Run: headless pygame with SDL's dummy video driver; simulated clock (each Clock.tick advances the game by its frame time, no real sleeping); random seed 0; keys injected as events and as key.get_pressed() state; no mouse input.
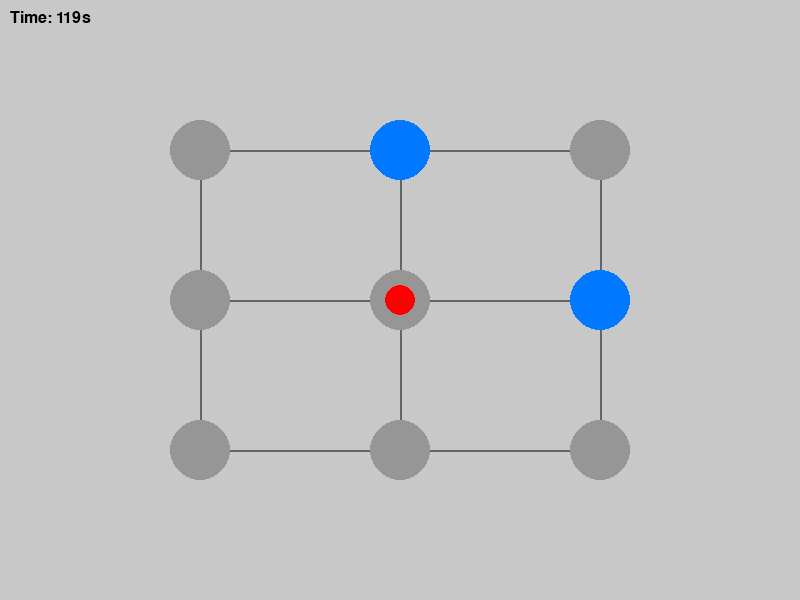
Frame 1 of 4 · flips 1–60 · no input
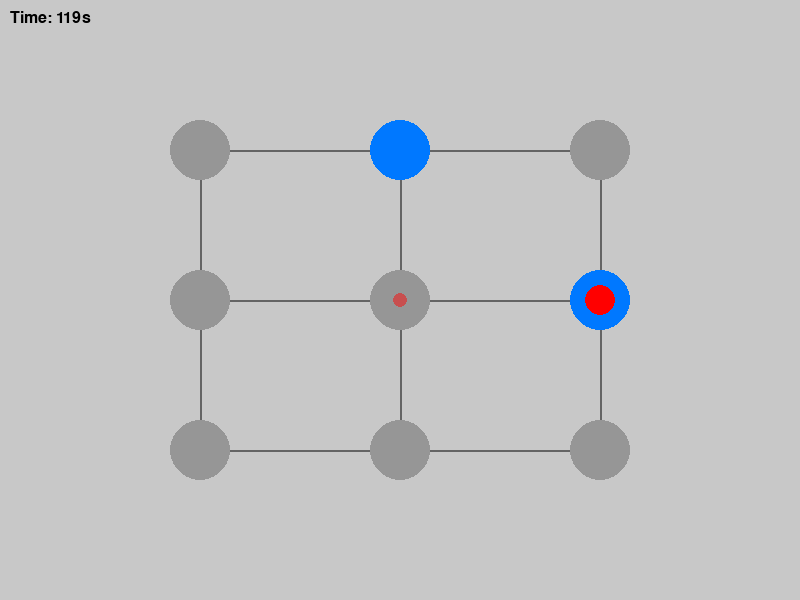
Frame 2 of 4 · flips 61–180 · tapped SPACE, RETURN · held RIGHT (→), D
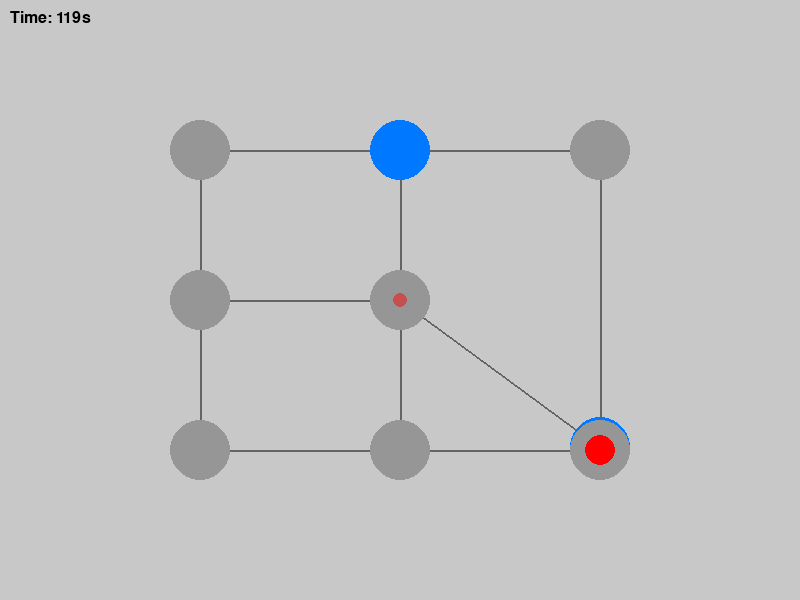
Frame 3 of 4 · flips 181–300 · held DOWN (↓), S
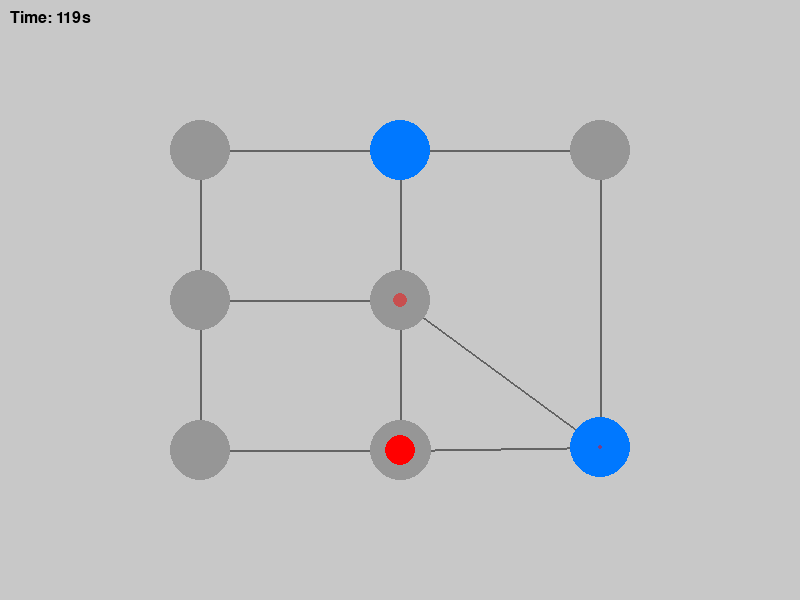
Frame 4 of 4 · flips 301–420 · held LEFT (←), A, UP (↑), W

The pygame program that drew these frames:

import pygame, sys, math, time

# --- Configuration ---
WIDTH, HEIGHT = 800, 600
BG_COLOR = (200, 200, 200)  # light gray
FPS = 60

# Node types
NEUTRAL = "neutral"
DEFENSE = "defense"
INFECTED = "infected"

# Colors
COLOR_NEUTRAL = (150, 150, 150)
COLOR_DEFENSE = (0, 120, 255)
COLOR_INFECTED = (255, 0, 0)
COLOR_PLAYER = (255, 0, 0)
COLOR_LINE = (100, 100, 100)

# Simple graph layout (hard‑coded for demo)
# Each entry: (x, y, type, resistance_seconds)
NODES_DATA = [
    (200, 150, NEUTRAL, 3),   # 0
    (400, 150, DEFENSE, 5),   # 1
    (600, 150, NEUTRAL, 3),   # 2
    (200, 300, NEUTRAL, 4),   # 3
    (400, 300, NEUTRAL, 4),   # 4 (player start)
    (600, 300, DEFENSE, 6),   # 5
    (200, 450, NEUTRAL, 5),   # 6
    (400, 450, NEUTRAL, 5),   # 7
    (600, 450, NEUTRAL, 5),   # 8
]

# Connections (by index)
EDGES = [
    (0, 1), (1, 2),
    (0, 3), (1, 4), (2, 5),
    (3, 4), (4, 5),
    (3, 6), (4, 7), (5, 8),
    (6, 7), (7, 8)
]

class Node:
    RADIUS = 30
    def __init__(self, idx, pos, ntype, resistance):
        self.idx = idx
        self.pos = pygame.math.Vector2(pos)
        self.type = ntype
        self.base_resistance = resistance
        self.resistance = resistance  # seconds left to infect when player stays
        self.infected = False
        self.progress = 0.0  # 0..1 infection progress while player is on it
        self.last_update = None

    def reset(self):
        self.infected = False
        self.progress = 0.0
        self.resistance = self.base_resistance
        self.last_update = None

    def update(self, dt, player_on):
        if self.infected:
            return
        if player_on:
            # defense nodes slow infection by 2x
            factor = 2.0 if self.type == DEFENSE else 1.0
            self.progress += dt / (self.resistance * factor)
            if self.progress >= 1.0:
                self.infected = True
                self.type = INFECTED
        # no regression when player leaves – progress stays

    def draw(self, surf):
        color = COLOR_INFECTED if self.infected else (
            COLOR_DEFENSE if self.type == DEFENSE else COLOR_NEUTRAL)
        pygame.draw.circle(surf, color, (int(self.pos.x), int(self.pos.y)), self.RADIUS)
        # draw infection progress overlay for neutral nodes being infected
        if not self.infected and self.progress > 0:
            overlay = pygame.Surface((self.RADIUS*2, self.RADIUS*2), pygame.SRCALPHA)
            pygame.draw.circle(overlay, (255,0,0,120), (self.RADIUS, self.RADIUS), int(self.RADIUS*self.progress))
            surf.blit(overlay, (self.pos.x-self.RADIUS, self.pos.y-self.RADIUS))

class Player:
    RADIUS = 15
    SPEED = 200  # pixels per second
    def __init__(self, start_node):
        self.node = start_node  # current node index
        self.pos = pygame.math.Vector2(start_node.pos)
        self.target_node = None
        self.move_vec = pygame.math.Vector2(0,0)
        self.move_remaining = 0.0

    def set_target(self, node):
        if node is None:
            return
        self.target_node = node
        direction = node.pos - self.pos
        distance = direction.length()
        if distance == 0:
            self.move_vec = pygame.math.Vector2(0,0)
            self.move_remaining = 0
        else:
            self.move_vec = direction.normalize()
            self.move_remaining = distance

    def update(self, dt):
        if self.target_node:
            travel = self.SPEED * dt
            if travel >= self.move_remaining:
                # Arrive at target
                self.pos = self.target_node.pos
                self.node = self.target_node
                self.target_node = None
                self.move_remaining = 0
            else:
                self.pos += self.move_vec * travel
                self.move_remaining -= travel

    def draw(self, surf):
        pygame.draw.circle(surf, COLOR_PLAYER, (int(self.pos.x), int(self.pos.y)), self.RADIUS)

def build_graph():
    nodes = []
    for i, (x, y, t, r) in enumerate(NODES_DATA):
        nodes.append(Node(i, (x, y), t, r))
    # adjacency list
    adj = {i: [] for i in range(len(nodes))}
    for a, b in EDGES:
        adj[a].append(b)
        adj[b].append(a)
    return nodes, adj

def main():
    pygame.init()
    screen = pygame.display.set_mode((WIDTH, HEIGHT))
    pygame.display.set_caption("Infection Spread Game")
    clock = pygame.time.Clock()

    nodes, adjacency = build_graph()
    player = Player(nodes[4])  # start at node 4 (center)

    font = pygame.font.SysFont(None, 24)
    start_time = time.time()
    level_time_limit = 120  # seconds

    running = True
    while running:
        dt = clock.tick(FPS) / 1000.0
        for event in pygame.event.get():
            if event.type == pygame.QUIT:
                running = False
            elif event.type == pygame.KEYDOWN:
                # movement keys – only allow if not already moving
                if player.target_node is None:
                    # find neighbours of current node
                    neighbours = adjacency[player.node.idx]
                    # map keys to neighbour indices (simple heuristic: up/down/left/right based on position)
                    keys = []
                    for n_idx in neighbours:
                        n = nodes[n_idx]
                        vec = n.pos - player.node.pos
                        angle = math.degrees(math.atan2(-vec.y, vec.x)) % 360
                        keys.append((angle, n))
                    # sort by angle for deterministic ordering
                    keys.sort(key=lambda a: a[0])
                    # assign directions: right (0°), up (90°), left (180°), down (270°)
                    direction_map = {}
                    for angle, n in keys:
                        if 315 <= angle or angle < 45:
                            direction_map[pygame.K_RIGHT] = n
                        elif 45 <= angle < 135:
                            direction_map[pygame.K_UP] = n
                        elif 135 <= angle < 225:
                            direction_map[pygame.K_LEFT] = n
                        else:
                            direction_map[pygame.K_DOWN] = n
                    # also support WASD
                    direction_map[pygame.K_d] = direction_map.get(pygame.K_RIGHT)
                    direction_map[pygame.K_w] = direction_map.get(pygame.K_UP)
                    direction_map[pygame.K_a] = direction_map.get(pygame.K_LEFT)
                    direction_map[pygame.K_s] = direction_map.get(pygame.K_DOWN)
                    # pick based on pressed key
                    if event.key in direction_map and direction_map[event.key]:
                        player.set_target(direction_map[event.key])
        # Update player movement
        player.update(dt)
        # Update nodes infection progress
        for node in nodes:
            player_on = (node.idx == player.node.idx) and (player.target_node is None)
            node.update(dt, player_on)
        # Check win/lose conditions
        all_infected = all(n.infected or n.type == INFECTED for n in nodes if n.type != DEFENSE)
        elapsed = time.time() - start_time
        if all_infected:
            msg = "All nodes infected! You win!"
            running = False
        elif elapsed > level_time_limit:
            msg = "Time's up! You lose."
            running = False
        # Draw
        screen.fill(BG_COLOR)
        # draw edges
        for a, b in EDGES:
            pygame.draw.line(screen, COLOR_LINE, nodes[a].pos, nodes[b].pos, 2)
        # draw nodes
        for node in nodes:
            node.draw(screen)
        # draw player
        player.draw(screen)
        # UI text
        timer_surf = font.render(f"Time: {int(level_time_limit - elapsed)}s", True, (0,0,0))
        screen.blit(timer_surf, (10,10))
        pygame.display.flip()
    # End screen
    screen.fill(BG_COLOR)
    end_surf = font.render(msg, True, (0,0,0))
    screen.blit(end_surf, (WIDTH//2 - end_surf.get_width()//2, HEIGHT//2))
    pygame.display.flip()
    pygame.time.wait(3000)
    pygame.quit()
    sys.exit()

if __name__ == "__main__":
    main()
